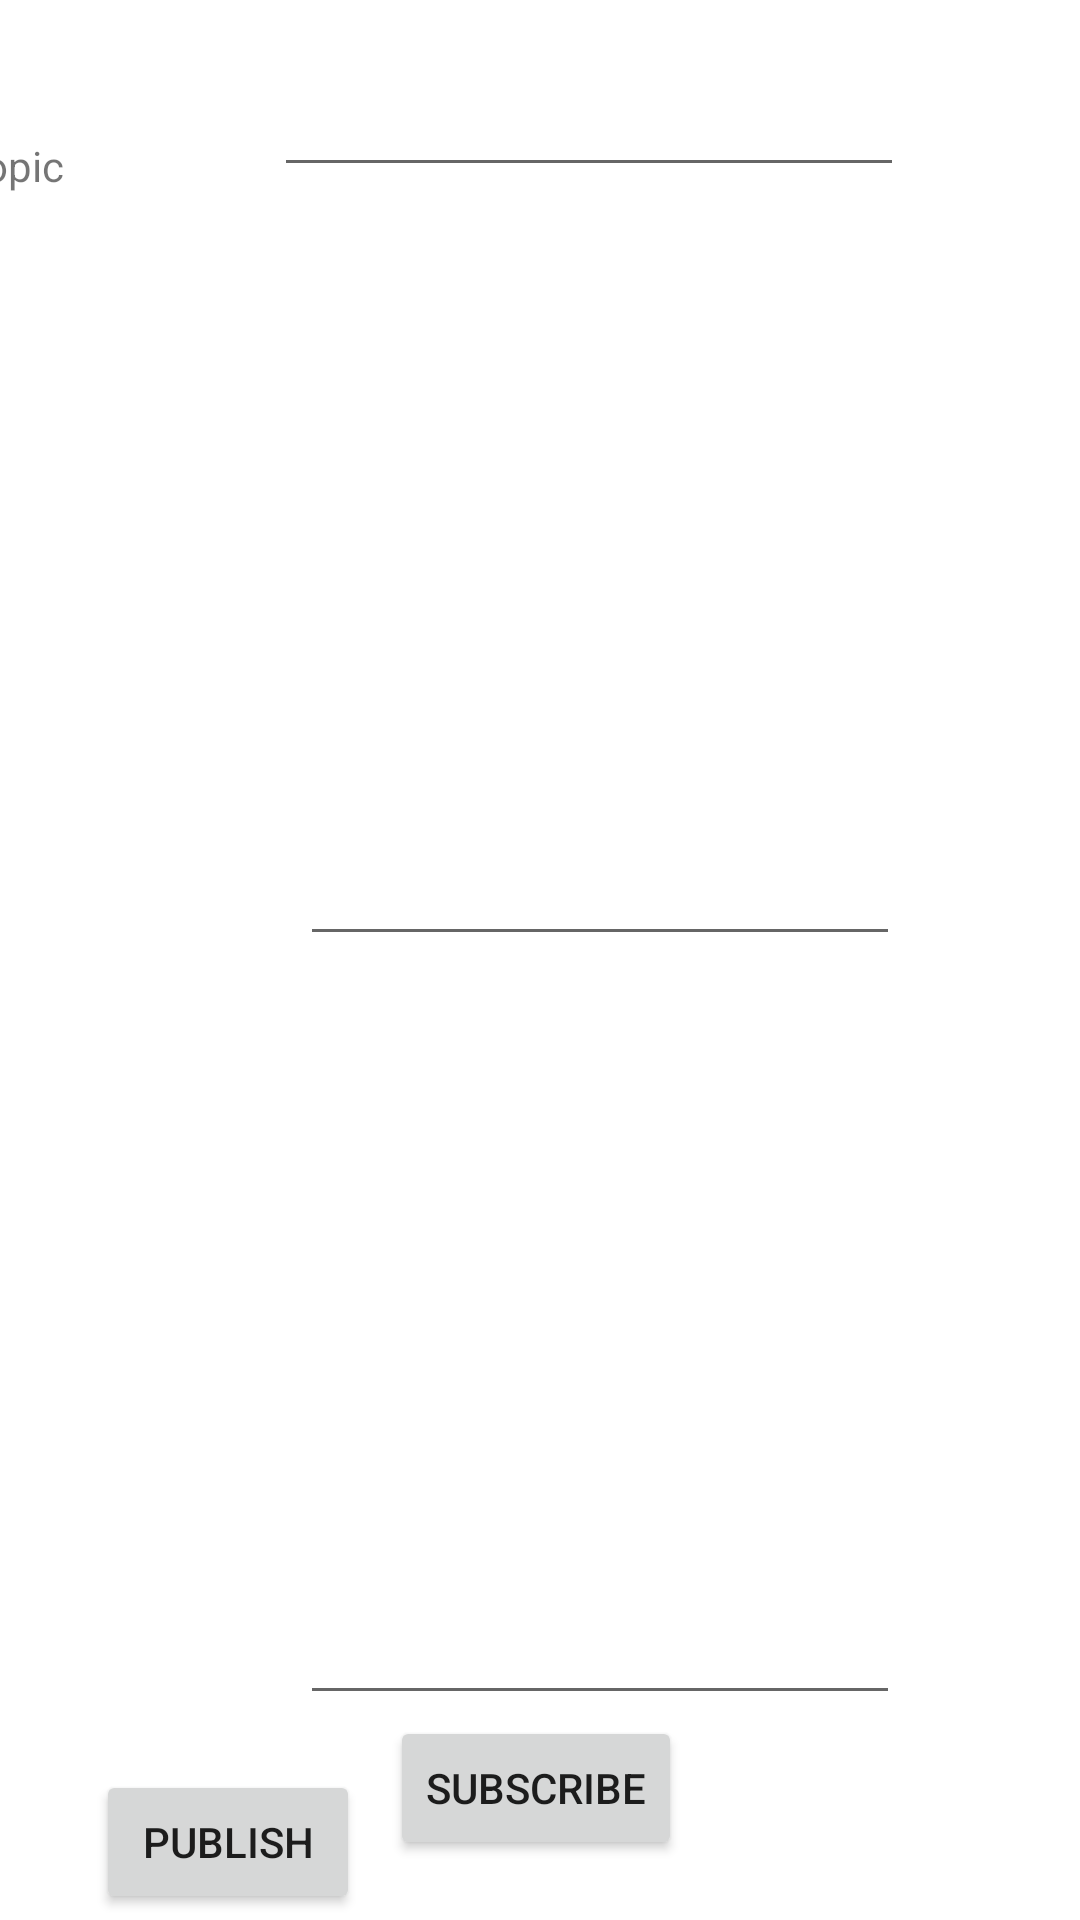

This screen was rendered from an Android layout file. Write that file and the resources it references.
<!-- AndroidManifest.xml: application theme Theme.AndroidExamples -->
<!-- res/layout/activity_mqttactivity.xml -->
<?xml version="1.0" encoding="utf-8"?>
<androidx.constraintlayout.widget.ConstraintLayout xmlns:android="http://schemas.android.com/apk/res/android"
    xmlns:app="http://schemas.android.com/apk/res-auto"
    xmlns:tools="http://schemas.android.com/tools"
    android:layout_width="match_parent"
    android:layout_height="match_parent"
    tools:context=".mqtt.MQTTActivity">

    <TextView
        android:id="@+id/textView8"
        android:layout_width="wrap_content"
        android:layout_height="wrap_content"
        android:layout_marginStart="30dp"
        android:layout_marginTop="38dp"
        android:layout_marginEnd="35dp"
        android:layout_marginBottom="10dp"
        android:text="Topic"
        app:layout_constraintBottom_toTopOf="@+id/txt_received"
        app:layout_constraintEnd_toStartOf="@+id/txt_topic"
        app:layout_constraintStart_toStartOf="parent"
        app:layout_constraintTop_toTopOf="parent"
        app:layout_constraintVertical_bias="1.0" />

    <EditText
        android:id="@+id/txt_topic"
        android:layout_width="wrap_content"
        android:layout_height="wrap_content"
        android:layout_marginStart="35dp"
        android:layout_marginTop="19dp"
        android:layout_marginEnd="102dp"
        android:ems="10"
        android:inputType="textPersonName"
        app:layout_constraintBottom_toTopOf="@+id/txt_received"
        app:layout_constraintEnd_toEndOf="parent"
        app:layout_constraintHorizontal_bias="0.0"
        app:layout_constraintStart_toEndOf="@+id/textView8"
        app:layout_constraintTop_toTopOf="parent"
        tools:ignore="SpeakableTextPresentCheck,TouchTargetSizeCheck" />

    <EditText
        android:id="@+id/txt_sent"
        android:layout_width="200dp"
        android:layout_height="204dp"
        android:layout_marginStart="100dp"
        android:layout_marginTop="37dp"
        android:layout_marginEnd="40dp"
        android:layout_marginBottom="13dp"
        android:ems="10"
        android:gravity="start|top"
        android:inputType="textMultiLine"
        app:layout_constraintBottom_toTopOf="@+id/btn_publish"
        app:layout_constraintEnd_toEndOf="parent"
        app:layout_constraintHorizontal_bias="0.0"
        app:layout_constraintStart_toStartOf="parent"
        app:layout_constraintTop_toBottomOf="@+id/txt_received"
        tools:ignore="SpeakableTextPresentCheck" />

    <Button
        android:id="@+id/btn_publish"
        android:layout_width="wrap_content"
        android:layout_height="wrap_content"
        android:layout_marginStart="40dp"
        android:layout_marginTop="3dp"
        android:layout_marginEnd="240dp"
        android:onClick="publish"
        android:text="Publish"
        app:layout_constraintBottom_toBottomOf="parent"
        app:layout_constraintEnd_toEndOf="parent"
        app:layout_constraintHorizontal_bias="1.0"
        app:layout_constraintStart_toStartOf="parent"
        app:layout_constraintTop_toBottomOf="@+id/txt_sent" />

    <EditText
        android:id="@+id/txt_received"
        android:layout_width="200dp"
        android:layout_height="244dp"
        android:layout_marginStart="100dp"
        android:layout_marginTop="10dp"
        android:layout_marginEnd="42dp"
        android:layout_marginBottom="10dp"
        android:ems="10"
        android:gravity="start|top"
        android:inputType="textMultiLine"
        app:layout_constraintBottom_toTopOf="@+id/txt_sent"
        app:layout_constraintEnd_toEndOf="parent"
        app:layout_constraintHorizontal_bias="0.0"
        app:layout_constraintStart_toStartOf="parent"
        app:layout_constraintTop_toBottomOf="@+id/txt_topic"
        tools:ignore="SpeakableTextPresentCheck" />

    <Button
        android:id="@+id/button3"
        android:layout_width="wrap_content"
        android:layout_height="wrap_content"
        android:layout_marginStart="10dp"
        android:layout_marginEnd="26dp"
        android:layout_marginBottom="20dp"
        android:onClick="subscribe"
        android:text="Subscribe"
        app:layout_constraintBottom_toBottomOf="parent"
        app:layout_constraintEnd_toEndOf="parent"
        app:layout_constraintHorizontal_bias="0.0"
        app:layout_constraintStart_toEndOf="@+id/btn_publish"
        app:layout_constraintTop_toBottomOf="@+id/txt_sent"
        app:layout_constraintVertical_bias="1.0" />
</androidx.constraintlayout.widget.ConstraintLayout>
<!-- resources referenced by this layout -->
<resources>
  <style name="Theme.AndroidExamples" parent="Theme.MaterialComponents.DayNight.DarkActionBar">
          
          <item name="colorPrimary">@color/purple_500</item>
          <item name="colorPrimaryVariant">@color/purple_700</item>
          <item name="colorOnPrimary">@color/white</item>
          
          <item name="colorSecondary">@color/teal_200</item>
          <item name="colorSecondaryVariant">@color/teal_700</item>
          <item name="colorOnSecondary">@color/black</item>
          
          <item name="android:statusBarColor" tools:targetApi="l">?attr/colorPrimaryVariant</item>
          
      </style>
  <!-- not gathered from this repository: default colours our renderer supplied (Android Studio template values) -->
  <color name="purple_500">#FF6200EE</color>
  <color name="purple_700">#FF3700B3</color>
  <color name="teal_200">#FF03DAC5</color>
  <color name="teal_700">#FF018786</color>
  <color name="black">#FF000000</color>
  <color name="white">#FFFFFFFF</color>
</resources>
